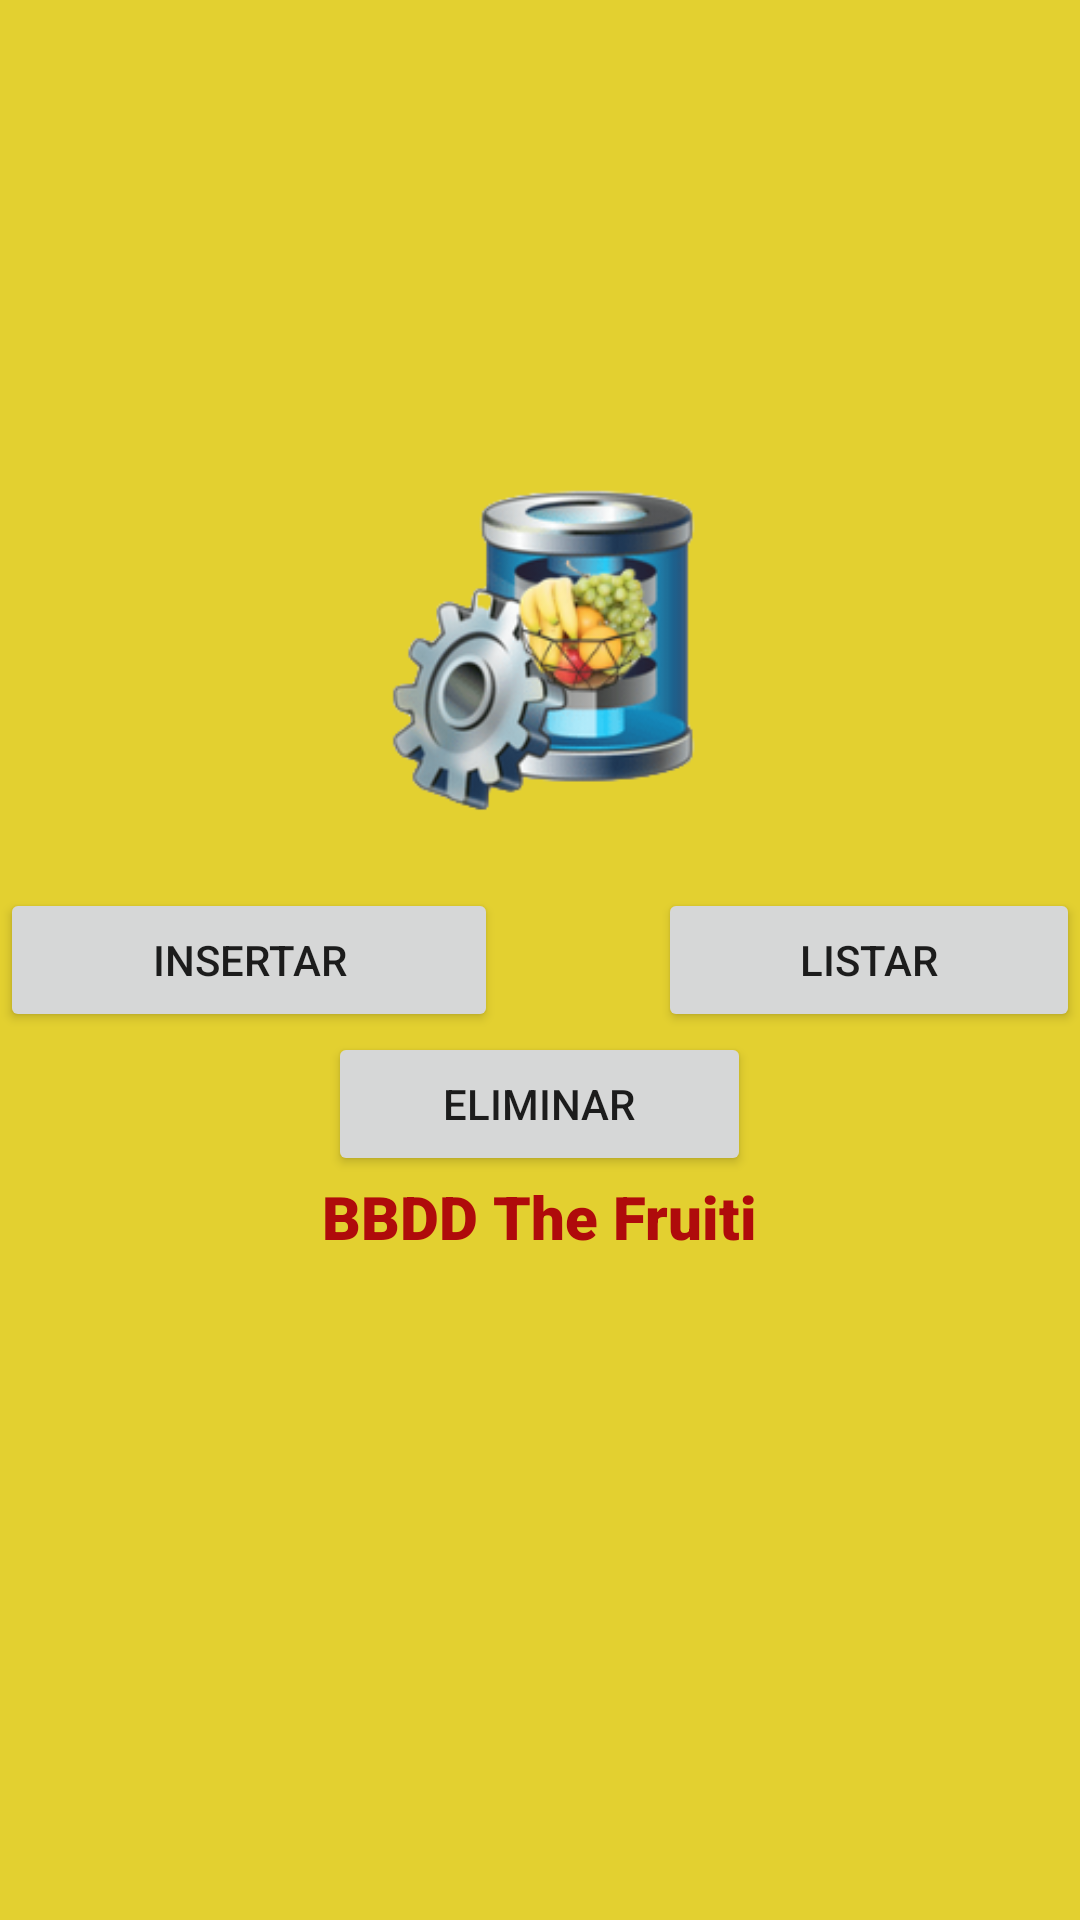

Here is an Android app screen rendered from its layout file. Give the layout XML and the strings, colors and styles it references.
<!-- AndroidManifest.xml: application theme Theme.AplicacionFruitis -->
<!-- res/layout/activity_main.xml -->
<?xml version="1.0" encoding="utf-8"?>
<RelativeLayout xmlns:android="http://schemas.android.com/apk/res/android"
    xmlns:app="http://schemas.android.com/apk/res-auto"
    xmlns:tools="http://schemas.android.com/tools"
    android:layout_width="match_parent"
    android:layout_height="match_parent"
    android:layout_centerVertical="true"
    android:background="#E3D030"
    tools:context=".MainActivity">

    <TextView
        android:id="@+id/textView2"
        android:layout_width="wrap_content"
        android:layout_height="wrap_content"
        android:layout_below="@id/eliminar"
        android:layout_centerInParent="true"
        android:fontFamily="sans-serif-black"
        android:text="BBDD The Fruiti"
        android:textColor="#AF0B0B"
        android:textSize="20sp" />

    <Button
        android:id="@+id/insertar"
        android:layout_width="170dp"
        android:layout_height="48dp"
        android:layout_centerInParent="true"
        android:layout_marginTop="20dp"
        android:layout_marginRight="-67dp"
        android:layout_toLeftOf="@id/imageView"
        android:text="Insertar" />

    <Button
        android:id="@+id/listado1"
        android:layout_width="142dp"
        android:layout_height="wrap_content"
        android:layout_centerVertical="true"
        android:layout_marginLeft="120dp"
        android:layout_marginTop="0dp"
        android:layout_toRightOf="@id/insertar"
        android:text="Listar" />

    <ImageView
        android:id="@+id/imageView"
        android:layout_width="161dp"
        android:layout_height="130dp"
        android:layout_above="@id/insertar"
        android:layout_centerInParent="true"
        android:layout_marginBottom="-5dp"
        app:srcCompat="@drawable/pixlr_bg_result" />

    <Button
        android:id="@+id/eliminar"
        android:layout_width="141dp"
        android:layout_height="wrap_content"
        android:layout_below="@id/listado1"
        android:layout_centerInParent="true"
        android:layout_marginLeft="120dp"
        android:text="Eliminar" />
</RelativeLayout>
<!-- resources referenced by this layout -->
<resources>
  <!-- drawable pixlr_bg_result: png bitmap (drawable, 48090 bytes) -->
  <style name="Theme.AplicacionFruitis" parent="Theme.MaterialComponents.DayNight.DarkActionBar">
          
          <item name="colorPrimary">@color/purple_500</item>
          <item name="colorPrimaryVariant">@color/purple_700</item>
          <item name="colorOnPrimary">@color/white</item>
          
          <item name="colorSecondary">@color/teal_200</item>
          <item name="colorSecondaryVariant">@color/teal_700</item>
          <item name="colorOnSecondary">@color/black</item>
          
          <item name="android:statusBarColor" tools:targetApi="l">?attr/colorPrimaryVariant</item>
          
      </style>
  <!-- not gathered from this repository: default colours our renderer supplied (Android Studio template values) -->
  <color name="purple_500">#FF6200EE</color>
  <color name="purple_700">#FF3700B3</color>
  <color name="teal_200">#FF03DAC5</color>
  <color name="teal_700">#FF018786</color>
  <color name="black">#FF000000</color>
  <color name="white">#FFFFFFFF</color>
</resources>
